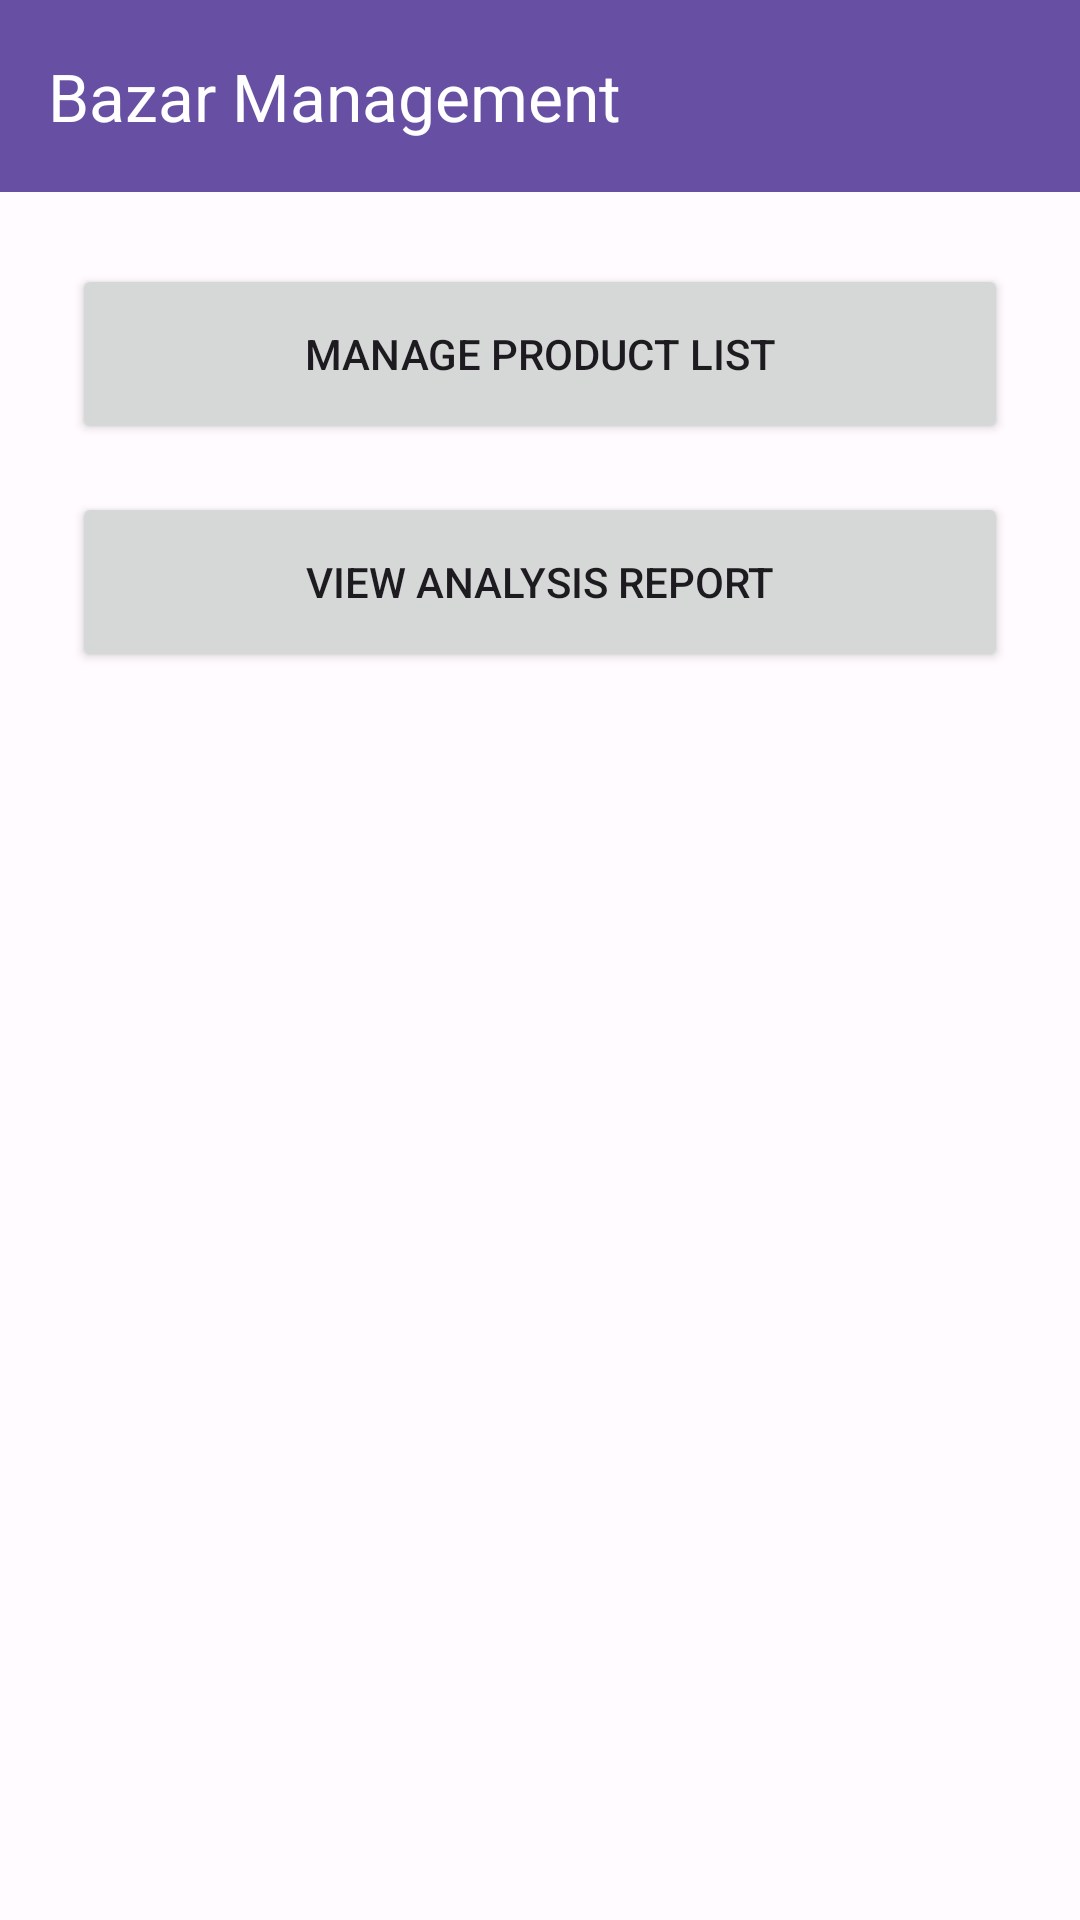

Layout XML and referenced resources for this Android screen:
<!-- AndroidManifest.xml: application theme Theme.MessManagement -->
<!-- res/layout/activity_bazar_dashboard.xml -->
<?xml version="1.0" encoding="utf-8"?>
<LinearLayout xmlns:android="http://schemas.android.com/apk/res/android"
    xmlns:app="http://schemas.android.com/apk/res-auto"
    xmlns:tools="http://schemas.android.com/tools"
    android:layout_width="match_parent"
    android:layout_height="match_parent"
    android:orientation="vertical"
    tools:context=".BazarDashboardActivity">

    <com.google.android.material.appbar.AppBarLayout
        android:layout_width="match_parent"
        android:layout_height="wrap_content">
        <androidx.appcompat.widget.Toolbar
            android:layout_width="match_parent"
            android:layout_height="?attr/actionBarSize"
            android:background="?attr/colorPrimary"
            app:title="Bazar Management"
            app:titleTextColor="@android:color/white" />
    </com.google.android.material.appbar.AppBarLayout>

    <LinearLayout
        android:layout_width="match_parent"
        android:layout_height="wrap_content"
        android:orientation="vertical"
        android:padding="24dp">

        <Button
            android:id="@+id/btnGoToManageProducts"
            android:layout_width="match_parent"
            android:layout_height="60dp"
            android:text="Manage Product List" />

        <Button
            android:id="@+id/btnGoToBazarAnalysis"
            android:layout_width="match_parent"
            android:layout_height="60dp"
            android:layout_marginTop="16dp"
            android:text="View Analysis Report" />
    </LinearLayout>
</LinearLayout>
<!-- resources referenced by this layout -->
<resources>
  <style name="Theme.MessManagement" parent="Base.Theme.MessManagement" />
  <style name="Base.Theme.MessManagement" parent="Theme.Material3.DayNight.NoActionBar">
          <item name="colorPrimary">@color/primary</item>
          <item name="colorOnPrimary">@color/onPrimary</item>
          <item name="colorPrimaryContainer">@color/primaryContainer</item>
          <item name="colorOnPrimaryContainer">@color/onPrimaryContainer</item>
          <item name="colorSecondary">@color/secondary</item>
          <item name="colorOnSecondary">@color/onSecondary</item>
          <item name="colorSecondaryContainer">@color/secondaryContainer</item>
          <item name="colorOnSecondaryContainer">@color/onSecondaryContainer</item>
          <item name="colorTertiary">@color/tertiary</item>
          <item name="colorOnTertiary">@color/onTertiary</item>
          <item name="colorTertiaryContainer">@color/tertiaryContainer</item>
          <item name="colorOnTertiaryContainer">@color/onTertiaryContainer</item>
          <item name="colorError">@color/error</item>
          <item name="colorOnError">@color/onError</item>
          <item name="colorErrorContainer">@color/errorContainer</item>
          <item name="colorOnErrorContainer">@color/onErrorContainer</item>
          <item name="android:colorBackground">@color/background</item>
          <item name="colorOnBackground">@color/onBackground</item>
          <item name="colorSurface">@color/surface</item>
          <item name="colorOnSurface">@color/onSurface</item>
      </style>
  <color name="primary">#6750A4</color>
  <color name="onPrimary">#FFFFFF</color>
  <color name="primaryContainer">#EADDFF</color>
  <color name="onPrimaryContainer">#21005D</color>
  <color name="secondary">#625B71</color>
  <color name="onSecondary">#FFFFFF</color>
  <color name="secondaryContainer">#E8DEF8</color>
  <color name="onSecondaryContainer">#1D192B</color>
  <color name="tertiary">#7D5260</color>
  <color name="onTertiary">#FFFFFF</color>
  <color name="tertiaryContainer">#FFD8E4</color>
  <color name="onTertiaryContainer">#31111D</color>
  <color name="error">#B3261E</color>
  <color name="onError">#FFFFFF</color>
  <color name="errorContainer">#F9DEDC</color>
  <color name="onErrorContainer">#410E0B</color>
  <color name="background">#FFFBFE</color>
  <color name="onBackground">#1C1B1F</color>
  <color name="surface">#FFFBFE</color>
  <color name="onSurface">#1C1B1F</color>
</resources>
